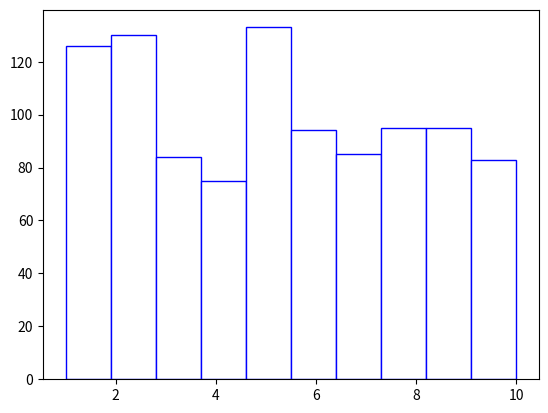

Reproduce this figure in Python.
#!/usr/bin/env python3
# -*- coding: utf-8 -*-
"""
Created on Mon Oct 30 15:11:13 2017

@author: dagorubilar
"""

import numpy as np
import math
import matplotlib.pyplot as plt
n=10
c=1.2
p=[0.11,0.12,0.09,0.08,0.12,0.10,0.09,0.09,0.10,0.10]
X=[]
for i in range(1000):
    U=np.random.rand()
    Y=math.floor(n*np.random.rand())+1
    while U>=(p[Y-1]*n)/c:
        U=np.random.rand()
        Y=math.floor(n*np.random.rand())+1
    X.append(Y)            
plt.hist(X,bins=10,edgecolor='b',facecolor='w') 
plt.show()

